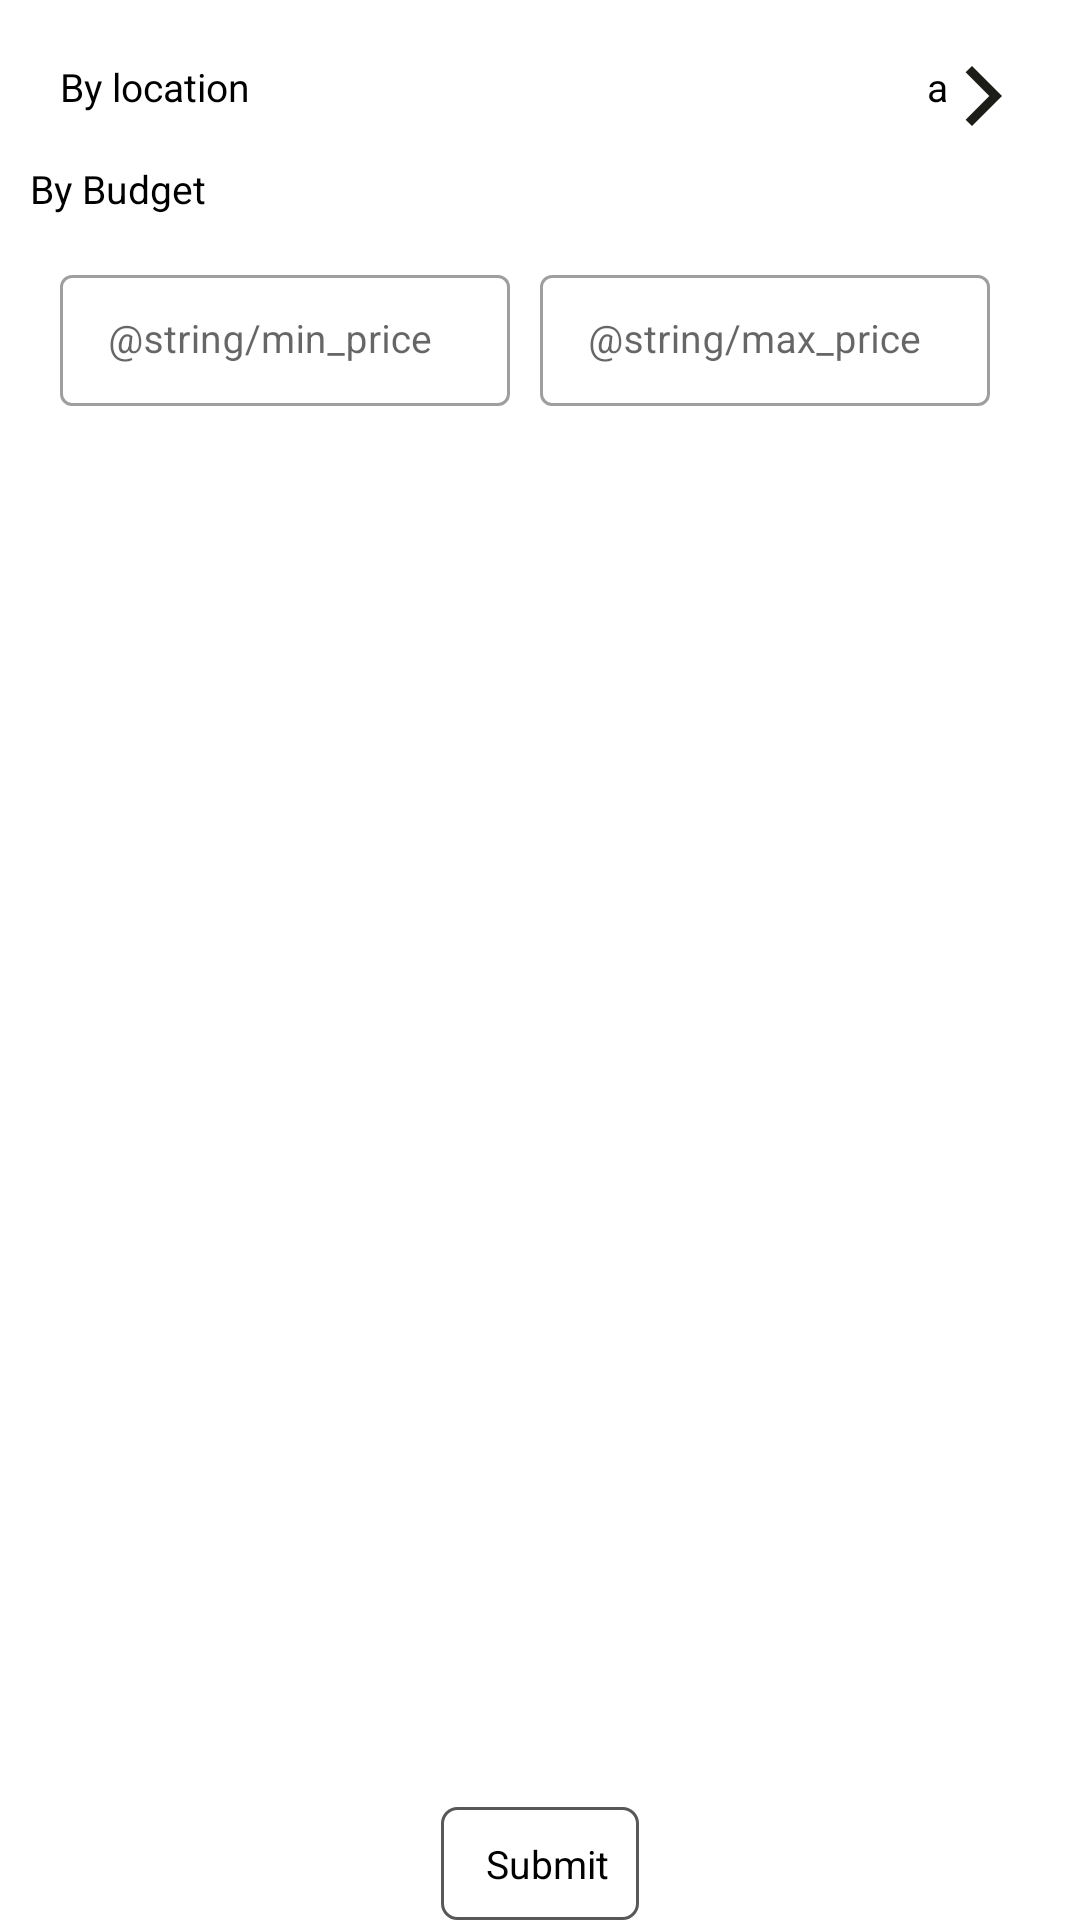

Produce the Android XML layout that renders to this screen, including the resource entries it uses.
<!-- AndroidManifest.xml: application theme AppMaterialTheme -->
<!-- res/layout/content_filter_sort.xml -->
<?xml version="1.0" encoding="utf-8"?>
<RelativeLayout xmlns:android="http://schemas.android.com/apk/res/android"
    android:layout_width="match_parent"
    android:layout_height="match_parent"
    xmlns:app="http://schemas.android.com/apk/res-auto"
    app:layout_behavior="@string/appbar_scrolling_view_behavior"
    android:layout_marginTop="@dimen/tendp"
    android:layout_marginBottom="@dimen/tendp">

    <androidx.core.widget.NestedScrollView
        android:layout_above="@+id/lnrBtns"
        android:layout_width="match_parent"
        android:layout_height="match_parent"
        android:layout_margin="@dimen/tendp"
        >

        <LinearLayout
            android:orientation="vertical"
            android:layout_width="match_parent"
            android:layout_height="match_parent">
            <LinearLayout
                android:id="@+id/lnrByLocation"
                android:padding="@dimen/tendp"
                android:layout_width="match_parent"
                android:layout_height="wrap_content">
                <androidx.appcompat.widget.AppCompatTextView
                    android:layout_weight="1"
                    style="@style/textviewStyle"
                    android:text="By location"
                    />

                <androidx.appcompat.widget.AppCompatTextView
                    android:gravity="end"
                    android:layout_weight="1"
                    android:id="@+id/txtByLocation"
                    style="@style/textviewStyle"
                    android:drawableEnd="@drawable/ic_right_arrow"
                    android:text="a"
                    />

            </LinearLayout>

            <LinearLayout
                android:orientation="vertical"
                android:id="@+id/lnrByBudget"
                android:layout_width="match_parent"
                android:layout_height="wrap_content">
                <androidx.appcompat.widget.AppCompatTextView
                    android:layout_weight="1"
                    style="@style/textviewStyle"
                    android:text="By Budget"
                    />
                <LinearLayout
                    android:layout_marginTop="@dimen/fivedp"
                    android:padding="@dimen/tendp"
                    android:layout_width="match_parent"
                    android:layout_height="wrap_content">


                    <com.google.android.material.textfield.TextInputLayout
                        android:layout_weight="0.7"
                        android:layout_height="wrap_content"
                        android:layout_width="0dp"
                        android:id="@+id/inputlayoutMINbud"
                        style="@style/TextInputLayout_OutlineBox"
                        app:hintTextAppearance="@style/TextInputApperance"
                        android:theme="@style/outlinedEditText"
                        android:layout_marginEnd="@dimen/tendp"
                        android:hint="@string/min_price">

                        <com.google.android.material.textfield.TextInputEditText
                            android:id="@+id/edtMINbud"
                            android:layout_width="match_parent"
                            android:layout_height="wrap_content"
                            android:textSize="@dimen/edit_text"
                            android:hint=""
                            android:imeOptions="actionDone"
                            android:singleLine="true"
                            android:inputType="number"
                            android:maxLength="10"
                            />

                    </com.google.android.material.textfield.TextInputLayout>

                    <com.google.android.material.textfield.TextInputLayout
                        android:layout_weight="0.7"
                        android:layout_height="wrap_content"
                        android:layout_width="0dp"
                        android:id="@+id/inputlayoutMAXBud"
                        style="@style/TextInputLayout_OutlineBox"
                        app:hintTextAppearance="@style/TextInputApperance"
                        android:theme="@style/outlinedEditText"
                        android:layout_marginEnd="@dimen/tendp"
                        app:suffixText="Verify"
                        app:prefixText="+91"
                        app:suffixTextColor="@color/colorPrimaryDark"
                        android:hint="@string/max_price">

                        <com.google.android.material.textfield.TextInputEditText
                            android:id="@+id/edtMAXBud"
                            android:layout_width="match_parent"
                            android:layout_height="wrap_content"
                            android:textSize="@dimen/edit_text"
                            android:hint=""
                            android:imeOptions="actionDone"
                            android:singleLine="true"
                            android:inputType="number"
                            android:maxLength="10"
                            />

                    </com.google.android.material.textfield.TextInputLayout>

                </LinearLayout>
            </LinearLayout>
        </LinearLayout>

    </androidx.core.widget.NestedScrollView>

    <LinearLayout
        android:id="@+id/lnrBtns"
        android:layout_centerHorizontal="true"
        android:layout_alignParentBottom="true"
        android:background="@drawable/rounded_white"
        android:orientation="horizontal"
        android:layout_width="wrap_content"
        android:layout_height="wrap_content">

        <LinearLayout
            android:id="@+id/lnrSubmit"
            android:padding="@dimen/tendp"
            android:gravity="center"
            android:layout_width="wrap_content"
            android:layout_height="wrap_content">
            <androidx.appcompat.widget.AppCompatImageView
                android:layout_width="@dimen/twentydp"
                android:layout_height="@dimen/twentydp"
                android:scaleType="centerCrop"
                android:src="@drawable/filter_black"
                android:visibility="gone"
                />

            <androidx.appcompat.widget.AppCompatTextView
                android:layout_marginStart="@dimen/fivedp"
                style="@style/textviewStyle"
                android:layout_width="wrap_content"
                android:text="Submit"
                />

        </LinearLayout>

    </LinearLayout>


</RelativeLayout>
<!-- resources referenced by this layout -->
<resources>
  <color name="colorPrimaryDark">#3700B3</color>
  <dimen name="edit_text">13sp</dimen>
  <dimen name="fivedp">5dp</dimen>
  <dimen name="tendp">10dp</dimen>
  <dimen name="twentydp">20dp</dimen>
  <!-- drawable filter_black: png bitmap (drawable, 538 bytes) -->
  <!-- drawable ic_right_arrow (drawable) -->
  <vector android:height="24dp" android:tint="#1C1D16"
      android:viewportHeight="24" android:viewportWidth="24"
      android:width="24dp" xmlns:android="http://schemas.android.com/apk/res/android">
      <path android:fillColor="@android:color/white" android:pathData="M5.88,4.12L13.76,12l-7.88,7.88L8,22l10,-10L8,2z"/>
  </vector>
  <!-- drawable rounded_white (drawable) -->
  <shape xmlns:android="http://schemas.android.com/apk/res/android"
      android:shape="rectangle">
      <solid android:color="@color/white"/>
      <corners android:radius="5dp" />
      <stroke android:width="1dp" android:color="@color/grey" />
  </shape>
  <style name="TextInputApperance" parent="TextAppearance.AppCompat">
          <item name="android:textSize">@dimen/edit_text_hint</item>
      </style>
  <style name="TextInputLayout_OutlineBox" parent="Widget.MaterialComponents.TextInputLayout.OutlinedBox.Dense">
  
          <item name="hintTextAppearance">@style/HintText_OutlineBox</item>
      </style>
  <style name="outlinedEditText">
          <item name="android:layout_width">match_parent</item>
          <item name="android:layout_height">wrap_content</item>
          <item name="android:textSize">@dimen/edit_text</item>
          <item name="colorAccent">@color/grey</item>
          <item name="colorControlNormal">@color/lightgrey</item>
          <item name="colorControlActivated">@color/grey</item>
  
      </style>
  <style name="textviewStyle">
          <item name="android:layout_width">match_parent</item>
          <item name="android:layout_height">wrap_content</item>
          <item name="android:textSize">@dimen/edit_text</item>
          <item name="android:textColor">@color/black</item>
  
      </style>
  <style name="AppMaterialTheme" parent="Theme.MaterialComponents.Light.NoActionBar">
          
          <item name="colorPrimary">@color/colorPrimary</item>
          <item name="colorPrimaryDark">@color/colorPrimaryDark</item>
          <item name="colorAccent">@color/colorAccent</item>
      </style>
  <color name="white">#FFFFFF</color>
  <color name="grey">#585858</color>
  <dimen name="edit_text_hint">11sp</dimen>
  <style name="HintText_OutlineBox" parent="TextAppearance.MaterialComponents.Subtitle2">
          <item name="android:textColor">@android:color/black</item>
      </style>
  <color name="lightgrey">#959595</color>
  <color name="black">#000</color>
  <color name="colorPrimary">#6200EE</color>
  <color name="colorAccent">#03DAC5</color>
</resources>
